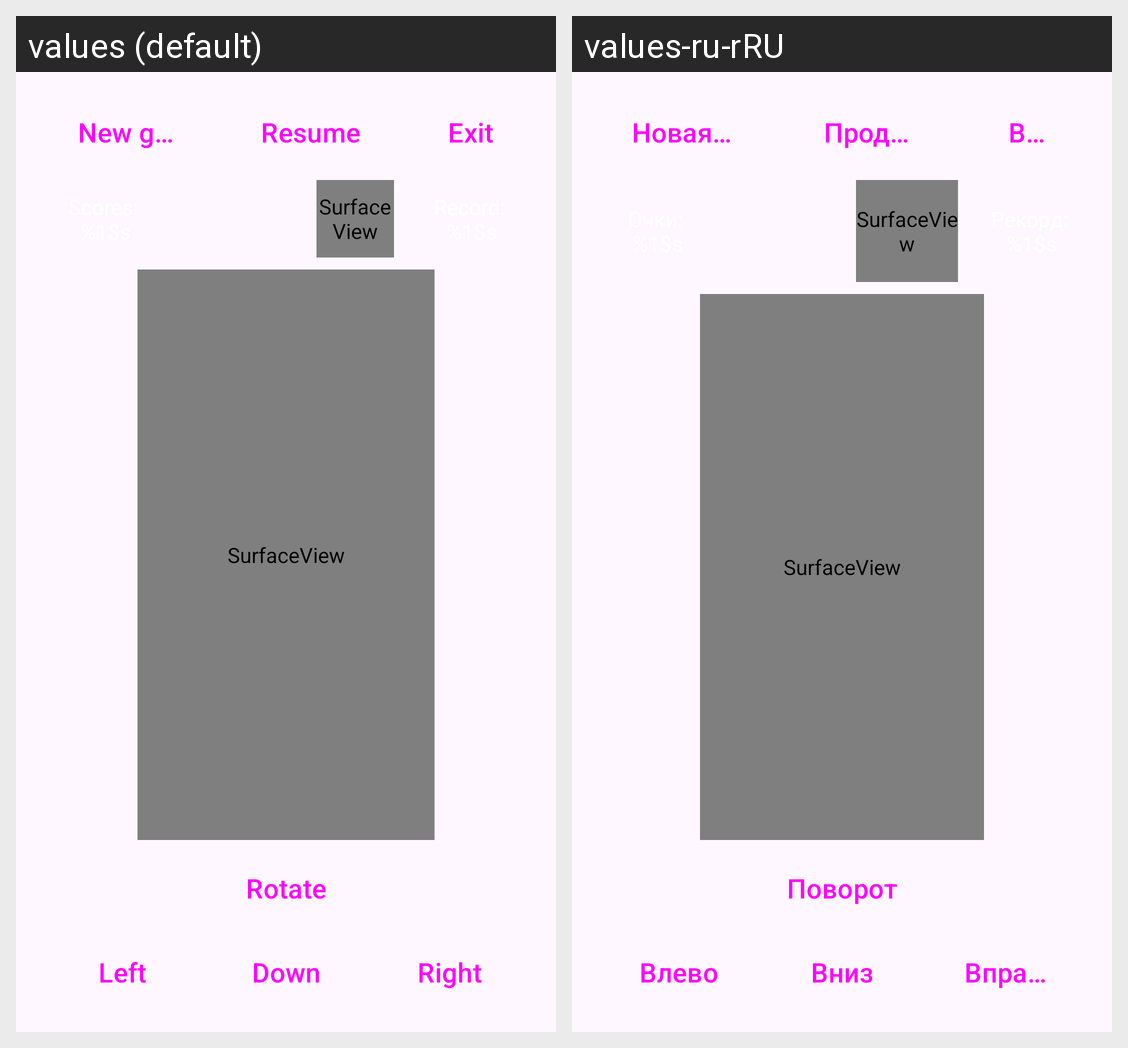

Translations of the strings shown on this Android screen, per locale in the grid:
Android screen res/layout/activity_game.xml rendered under 2 locales, left to right: values (default), values-ru-rRU. Device: Nexus 5 (rendered at 1080×1920; each locale shown at half size, 540×960, under a caption strip naming it); theme Theme.TetrisWithLife.
Strings drawn on this screen, with the default value and each locale's value (text and hints the layout hard-codes, and strings that could not be matched under every locale, appear in the picture but are not listed):

new_game_game_button
  values: New game
  values-ru-rRU: Новая игра

resume_game_button
  values: Resume
  values-ru-rRU: Продолжить

exit_game_button
  values: Exit
  values-ru-rRU: Выход

left_game_button
  values: Left
  values-ru-rRU: Влево

right_game_button
  values: Right
  values-ru-rRU: Вправо

down_game_button
  values: Down
  values-ru-rRU: Вниз

rotate_game_button
  values: Rotate
  values-ru-rRU: Поворот
